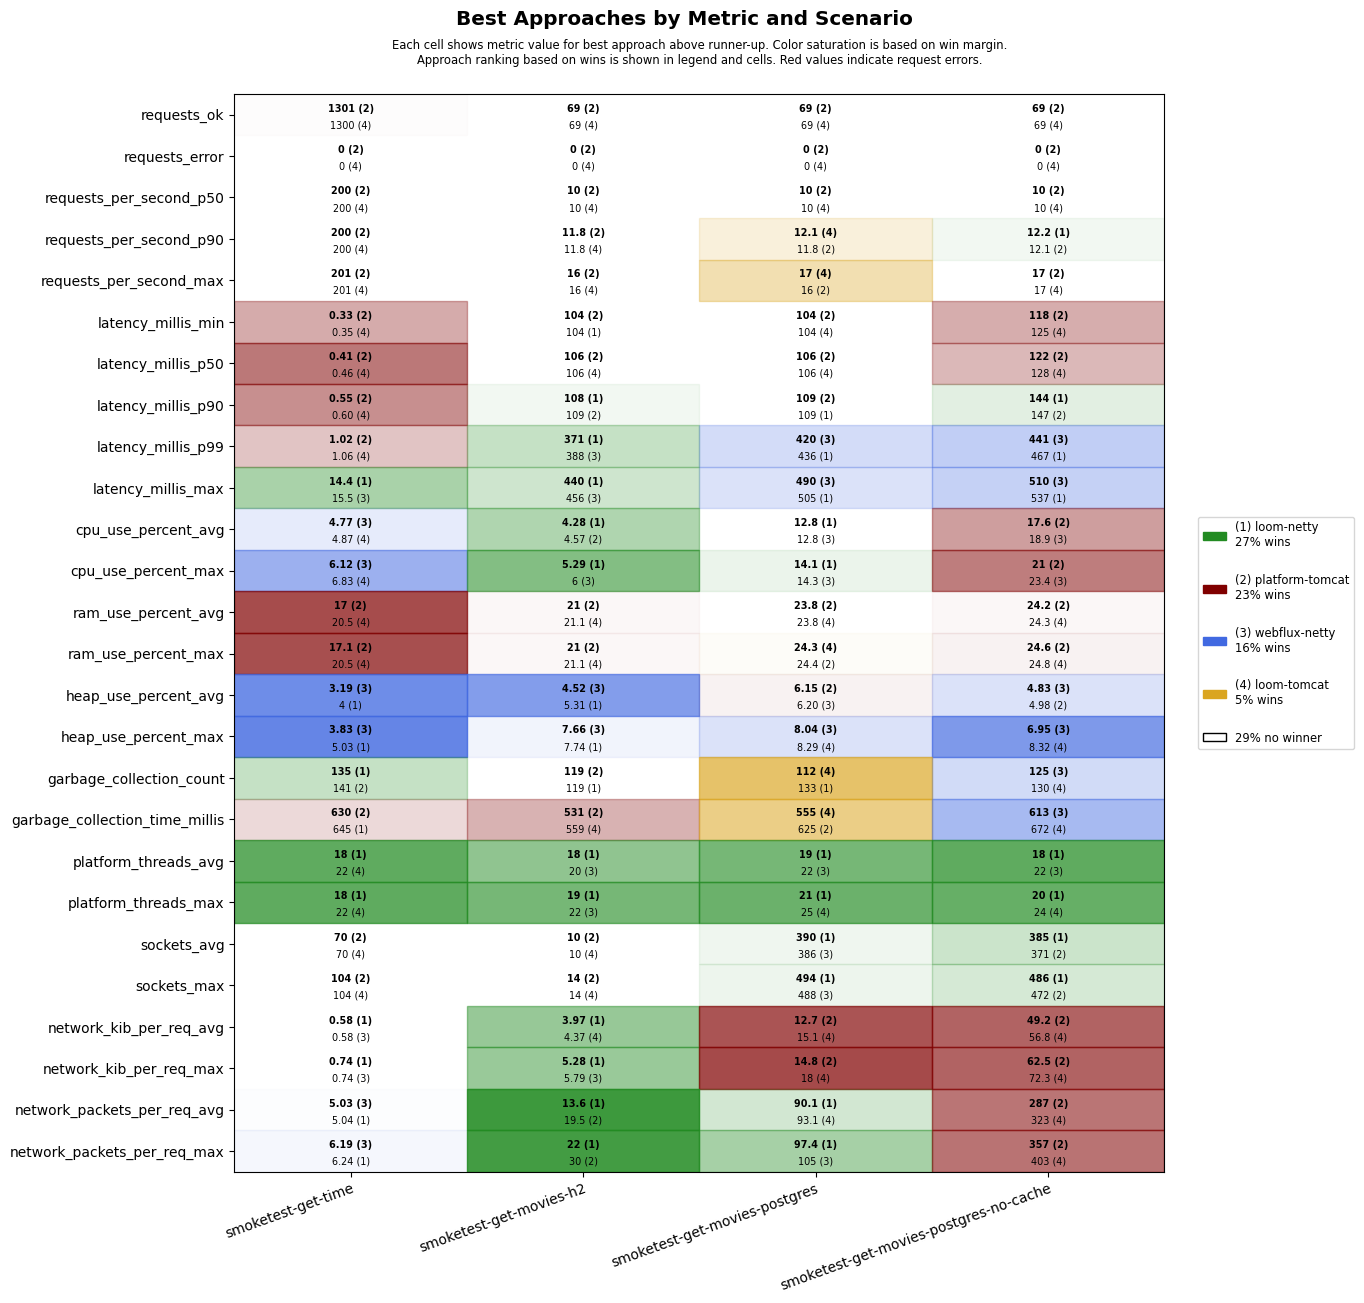

Data behind this chart, as committed beside it:
scenario, approach, requests_ok, requests_error, requests_per_second_p50, requests_per_second_p90, requests_per_second_max, latency_millis_min, latency_millis_p50, latency_millis_p90, latency_millis_p99, latency_millis_max, cpu_use_percent_avg, cpu_use_percent_max, ram_use_percent_avg, ram_use_percent_max, heap_use_percent_avg, heap_use_percent_max, garbage_collection_count, garbage_collection_time_millis, platform_threads_avg, platform_threads_max, sockets_avg, sockets_max
smoketest-get-time, platform-tomcat, 1301, 0, 200, 200, 201, 0.33, 0.41, 0.55, 1.02, 16.3, 4.95, 9.16, 17.0, 17.1, 5.96, 7.57, 141, 630, 60, 60, 70, 104
smoketest-get-time, loom-tomcat, 1300, 0, 200, 200, 201, 0.35, 0.46, 0.60, 1.06, 18.1, 4.87, 6.83, 20.5, 20.5, 5.05, 6.92, 150, 707, 22, 22, 70, 104
smoketest-get-time, loom-netty, 1300, 0, 200, 200, 201, 0.43, 0.54, 0.79, 1.36, 14.4, 4.92, 6.89, 20.8, 20.8, 4.00, 5.03, 135, 645, 18, 18, 70, 104
smoketest-get-time, webflux-netty, 1300, 0, 200, 200, 201, 0.39, 0.52, 0.71, 1.42, 15.5, 4.77, 6.12, 21.1, 21.2, 3.19, 3.83, 153, 714, 22, 22, 70, 104
smoketest-get-movies-h2, platform-tomcat, 69, 0, 10, 11.8, 16, 104, 106, 109, 587, 655, 4.57, 6.08, 21.0, 21.0, 6.64, 9.24, 119, 531, 28, 29, 10, 14
smoketest-get-movies-h2, loom-tomcat, 69, 0, 10, 11.8, 16, 105, 106, 134, 580, 647, 5.37, 8.59, 21.1, 21.1, 6.24, 8.44, 122, 559, 22, 23, 10, 14
smoketest-get-movies-h2, loom-netty, 69, 0, 10, 11.2, 14, 104, 106, 108, 371, 440, 4.28, 5.29, 21.2, 21.2, 5.31, 7.74, 119, 569, 18, 19, 10, 14
smoketest-get-movies-h2, webflux-netty, 69, 0, 10, 11.2, 14, 105, 107, 109, 388, 456, 4.77, 6, 21.7, 21.7, 4.52, 7.66, 119, 564, 20, 22, 10, 14
smoketest-get-movies-postgres, platform-tomcat, 69, 0, 10, 11.8, 16, 104, 106, 109, 623, 691, 13.3, 14.4, 23.8, 24.4, 6.15, 8.42, 136, 625, 28, 30, 365, 470
smoketest-get-movies-postgres, loom-tomcat, 69, 0, 10, 12.1, 17, 104, 106, 128, 653, 721, 13.7, 16.7, 23.8, 24.3, 6.78, 8.29, 112, 555, 23, 25, 355, 458
smoketest-get-movies-postgres, loom-netty, 69, 0, 10, 11.2, 14, 104, 106, 109, 436, 505, 12.8, 14.1, 24.2, 24.6, 6.39, 9.84, 133, 631, 19, 21, 390, 494
smoketest-get-movies-postgres, webflux-netty, 69, 0, 10, 11.2, 14, 105, 107, 110, 420, 490, 12.8, 14.3, 23.9, 24.4, 6.20, 8.04, 135, 653, 22, 25, 386, 488
smoketest-get-movies-postgres-no-cache, platform-tomcat, 69, 0, 10, 12.1, 17, 118, 122, 147, 668, 737, 17.6, 21.0, 24.2, 24.6, 4.98, 8.54, 147, 758, 28, 29, 371, 472
smoketest-get-movies-postgres-no-cache, loom-tomcat, 69, 0, 10, 12.1, 17, 125, 128, 165, 699, 770, 19.6, 26.5, 24.3, 24.8, 5.21, 8.32, 130, 672, 23, 24, 356, 458
smoketest-get-movies-postgres-no-cache, loom-netty, 69, 0, 10, 12.2, 15, 129, 133, 144, 467, 537, 20.6, 24.5, 24.5, 25.0, 5.68, 9.79, 139, 694, 18, 20, 385, 486
smoketest-get-movies-postgres-no-cache, webflux-netty, 69, 0, 10, 11.2, 14, 126, 131, 174, 441, 510, 18.9, 23.4, 24.5, 25.0, 4.83, 6.95, 125, 613, 22, 24, 353, 454
